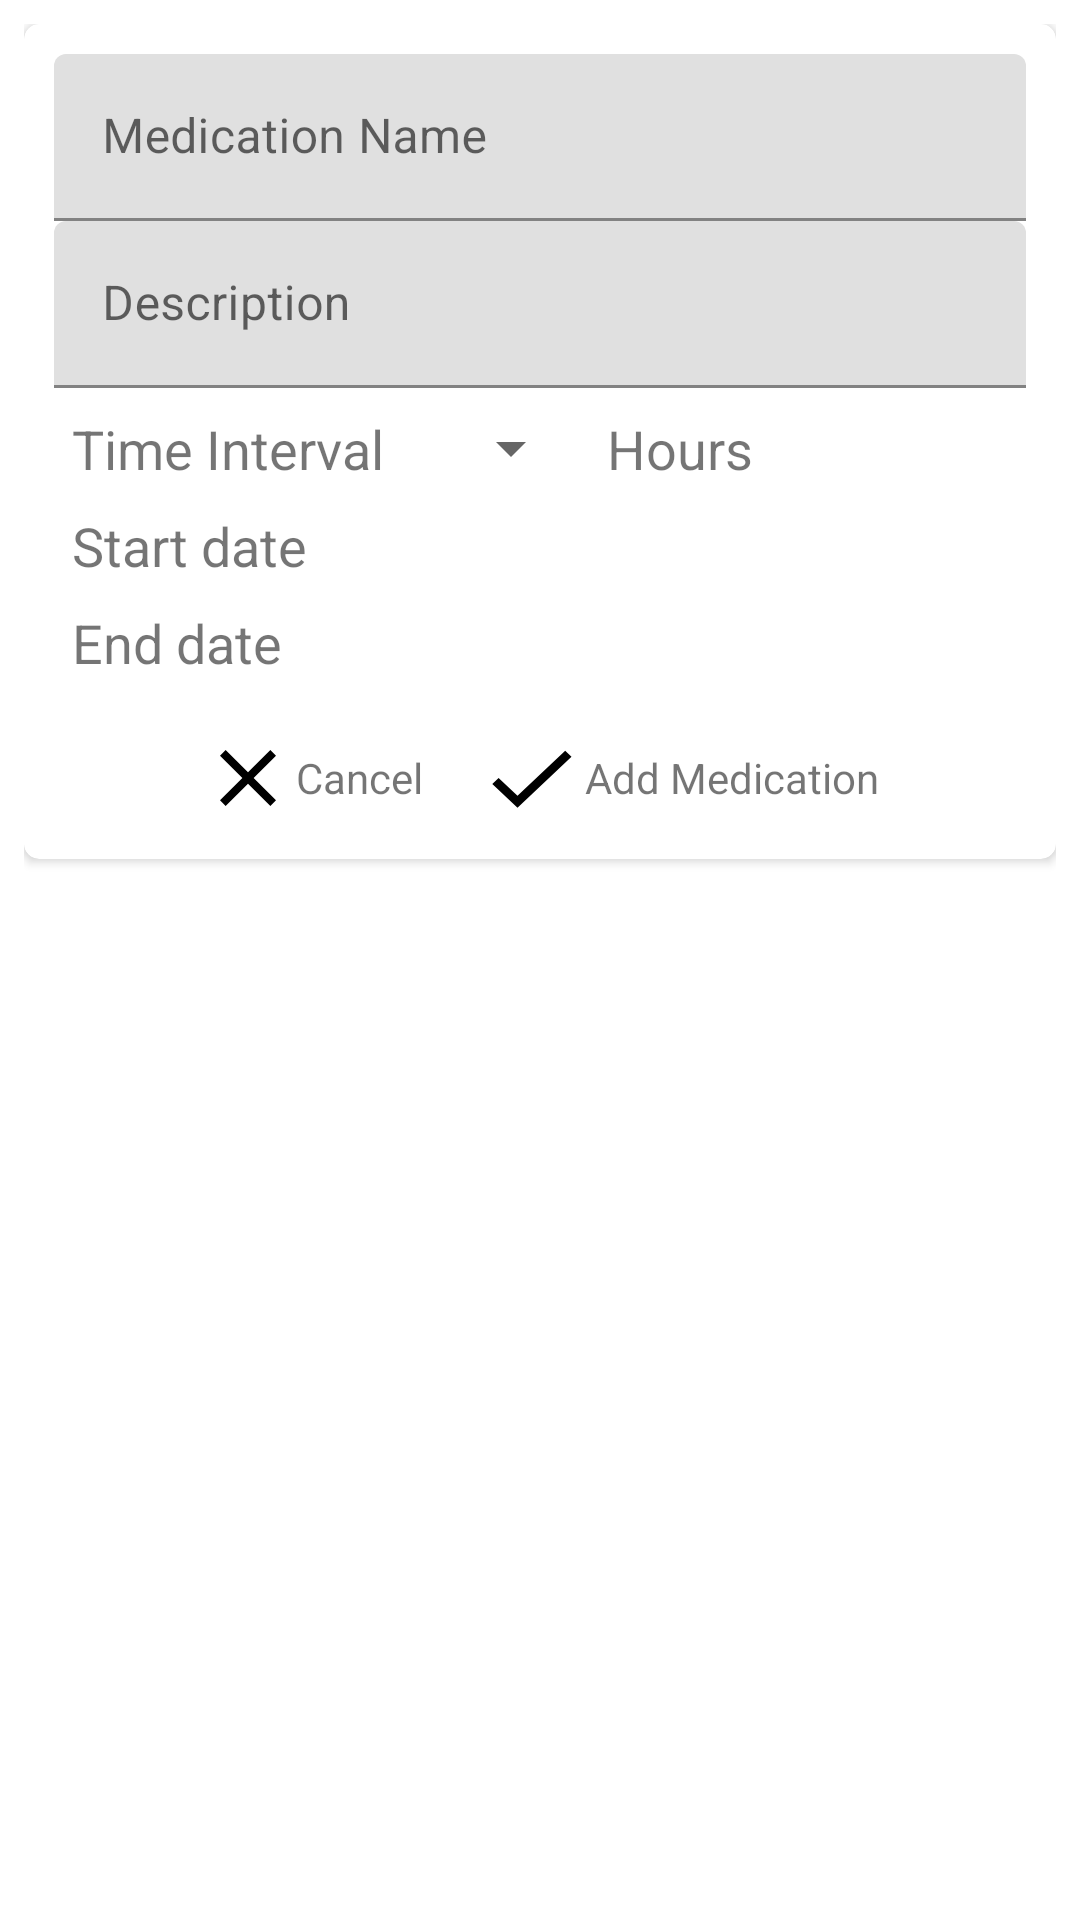

Write the Android layout XML for this screen, with the resource values it uses.
<!-- AndroidManifest.xml: application theme AppTheme -->
<!-- res/layout/activity_add_medication.xml -->
<?xml version="1.0" encoding="utf-8"?>
<RelativeLayout
    xmlns:android="http://schemas.android.com/apk/res/android"
    xmlns:app="http://schemas.android.com/apk/res-auto"
    xmlns:tools="http://schemas.android.com/tools"
    android:layout_width="match_parent"
    android:layout_height="match_parent"
    android:padding="8dp"
    xmlns:card_view="http://schemas.android.com/apk/res-auto"
    tools:context=".ui.activities.AddMedicationActivity">


    <android.support.v7.widget.CardView
        android:id="@+id/card_view"
        android:layout_width="match_parent"
        android:layout_height="wrap_content"
        android:layout_gravity="center"
        android:elevation="4dp"
        android:foreground="?selectableItemBackground"
        card_view:cardCornerRadius="5dp">
        <LinearLayout
            android:layout_width="match_parent"
            android:layout_height="wrap_content"
            android:orientation="vertical"
            android:layout_margin="10dp"
            >
            <android.support.design.widget.TextInputLayout
                android:layout_width="match_parent"
                android:layout_height="wrap_content">

                <EditText
                    android:id="@+id/medication_name_edit"
                    android:layout_width="match_parent"
                    android:layout_height="wrap_content"
                    android:hint="@string/medication_name"
                    android:inputType="textCapWords" />
            </android.support.design.widget.TextInputLayout>

            <android.support.design.widget.TextInputLayout
                android:layout_width="match_parent"
                android:layout_height="wrap_content">

                <EditText
                    android:id="@+id/description_edit"
                    android:layout_width="match_parent"
                    android:layout_height="wrap_content"
                    android:hint="@string/description"
                    android:inputType="textCapWords" />
            </android.support.design.widget.TextInputLayout>

            <LinearLayout
                android:layout_marginStart="6dp"
                android:layout_marginTop="8dp"
                android:layout_width="match_parent"
                android:layout_height="wrap_content"
                android:orientation="horizontal">

                <TextView
                    android:layout_width="wrap_content"
                    android:layout_height="wrap_content"
                    android:text="@string/interval"
                    android:textSize="18sp"
                    />

                <Spinner
                    android:id="@+id/interval_spinner"
                    android:layout_width="wrap_content"
                    android:layout_height="wrap_content"
                    android:layout_marginStart="18dp"
                    android:textColor="@color/colorPrimary"

                    />

                <TextView
                    android:text="@string/hours"
                    android:layout_width="wrap_content"
                    android:layout_height="wrap_content"
                    android:textSize="18sp"
                    android:layout_marginStart="8dp"
                    />
            </LinearLayout>

            <LinearLayout
                android:layout_marginStart="6dp"
                android:layout_marginTop="8dp"
                android:layout_width="match_parent"
                android:layout_height="wrap_content"
                android:orientation="horizontal">

                <TextView
                    android:text="@string/start_date"
                    android:layout_width="wrap_content"
                    android:layout_height="wrap_content"
                    android:textSize="18sp"/>

                <TextView
                    android:layout_width="wrap_content"
                    android:id="@+id/start_date_tv"
                    android:layout_height="wrap_content"
                    tools:text="@tools:sample/date/ddmmyy"
                    android:textSize="18sp"
                    android:layout_marginStart="18sp"
                    />
            </LinearLayout>

            <LinearLayout
                android:layout_marginStart="6dp"
                android:layout_marginTop="8dp"
                android:layout_width="match_parent"
                android:layout_height="wrap_content"
                android:orientation="horizontal">


                <TextView
                    android:text="End date"
                    android:layout_width="wrap_content"
                    android:layout_height="wrap_content"
                    android:textSize="18sp"/>

                <TextView
                    android:id="@+id/end_date_tv"
                    android:layout_width="wrap_content"
                    android:layout_height="wrap_content"
                    tools:text="@tools:sample/date/ddmmyy"
                    android:textSize="18sp"
                    android:layout_marginStart="18sp"
                    />
            </LinearLayout>

            <LinearLayout
                android:gravity="center"
                android:layout_width="match_parent"
                android:layout_height="wrap_content"
                android:orientation="horizontal"
                android:layout_marginTop="16dp"
                android:id="@+id/cancel_add_layout"
                >

                <LinearLayout
                    android:id="@+id/cancel_layout"
                    android:orientation="horizontal"
                    android:gravity="center"
                    android:layout_width="wrap_content"
                    android:layout_height="wrap_content">
                    <ImageView
                        android:id="@+id/cancel_tv"
                        android:layout_width="wrap_content"
                        android:layout_height="wrap_content"
                        android:src="@drawable/ic_close_black_24dp" />
                    <TextView
                        android:layout_width="wrap_content"
                        android:layout_height="wrap_content"
                        android:text="@string/cancel"
                        />
                </LinearLayout>

                <LinearLayout
                    android:id="@+id/add_layout"
                    android:orientation="horizontal"
                    android:gravity="center"
                    android:layout_width="wrap_content"
                    android:layout_height="wrap_content">
                    <ImageView
                        android:id="@+id/add_medication_tv"
                        android:layout_marginStart="18dp"
                        android:layout_width="wrap_content"
                        android:layout_height="wrap_content"
                        android:src="@drawable/ic_done_black_24dp"
                        />

                    <TextView
                        android:layout_width="wrap_content"
                        android:layout_height="wrap_content"
                        android:text="@string/add_medication"
                        />
                </LinearLayout>
            </LinearLayout>
        </LinearLayout>
    </android.support.v7.widget.CardView>


</RelativeLayout>
<!-- resources referenced by this layout -->
<resources>
  <color name="colorPrimary">#009688</color>
  <!-- drawable ic_close_black_24dp (drawable-v24) -->
  <vector xmlns:android="http://schemas.android.com/apk/res/android"
          android:width="32dp"
          android:height="32dp"
          android:viewportWidth="24.0"
          android:viewportHeight="24.0">
      <path
          android:fillColor="#000000"
          android:pathData="M19,6.41L17.59,5 12,10.59 6.41,5 5,6.41 10.59,12 5,17.59 6.41,19 12,13.41 17.59,19 19,17.59 13.41,12z"/>
  </vector>
  <!-- drawable ic_done_black_24dp (drawable) -->
  <vector xmlns:android="http://schemas.android.com/apk/res/android"
          android:width="36dp"
          android:height="34dp"
          android:viewportWidth="24.0"
          android:viewportHeight="24.0">
      <path
          android:fillColor="#000000"
          android:pathData="M9,16.2L4.8,12l-1.4,1.4L9,19 21,7l-1.4,-1.4L9,16.2z"/>
  </vector>
  <string name="add_medication">Add Medication</string>
  <string name="cancel">Cancel</string>
  <string name="description">Description</string>
  <string name="hours">Hours</string>
  <string name="interval">Time Interval</string>
  <string name="medication_name">Medication Name</string>
  <string name="start_date">Start date</string>
</resources>
